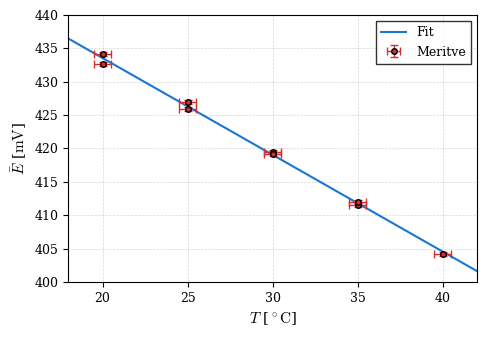

Reproduce this figure in Python.
import matplotlib.pyplot as plt
import numpy as np
from scipy.stats import linregress

# 1. Podatki iz LaTeX tabele
T = np.array([20.0, 25.0, 30.0, 35.0, 40.0, 35.0, 30.0, 25.0, 20.0])
U = np.array([434.1, 426.9, 419.5, 411.6, 404.2, 412.0, 419.1, 425.9, 432.6])

# Definiranje natančnosti merilnih instrumentov (napake)
T_napaka_instr = 0.5  # +- 0.5 °C
U_napaka_instr = 0.3  # +- 0.3 mV

# Linearna regresija
res = linregress(T, U)
k, n, k_napaka = res.slope, res.intercept, res.stderr
print(k, n, k_napaka)

# 2. Tipografske nastavitve za LaTeX
plt.rcParams.update({
    "font.family": "serif",
    "font.serif": ["Computer Modern Roman"] + plt.rcParams["font.serif"],
    "font.size": 11,
    "axes.labelsize": 11,
    "legend.fontsize": 9,
    "xtick.labelsize": 9,
    "ytick.labelsize": 9,
    "mathtext.fontset": "cm"
})

# 3. Ustvarjanje slike
fig, ax = plt.subplots(figsize=(5, 3.5))

# Izris meritev z errorbar-i
# fmt='o' določi obliko točke, capsize doda prečne črtice na koncu intervala napake
# POPRAVLJENO: 'edgecolor' zamenjan z 'markeredgecolor' (ali mec)
ax.errorbar(T, U, xerr=T_napaka_instr, yerr=U_napaka_instr, fmt='o', 
            color='#d32f2f', markeredgecolor='k', linewidth=1, elinewidth=1, 
            capsize=3, markersize=4, label='Meritve', zorder=5)

# Generiranje točk in izris premice prilagoditve
T_fit = np.linspace(18, 42, 100)
U_fit = k * T_fit + n
ax.plot(T_fit, U_fit, color='#1976d2', linestyle='-', linewidth=1.5,
        label=f'Fit')

# Oznake osi in grafične nastavitve
ax.set_xlabel('$\mathit{T}$ [$^\circ\mathrm{C}$]')
ax.set_ylabel('$\mathit{\\bar{E}}$ [$\mathrm{mV}$]')

ax.grid(True, linestyle='--', alpha=0.5, linewidth=0.5)
ax.legend(loc='upper right', frameon=True, fancybox=False, edgecolor='k', framealpha=0.8)

# Prilagoditev meja oseh
ax.set_xlim(18, 42)
ax.set_ylim(400, 440)

# 4. Izvoz v PDF za LaTeX
plt.tight_layout()
plt.savefig('temodinamika_galvanskega_člena.pdf', format='pdf', bbox_inches='tight')
plt.show()
